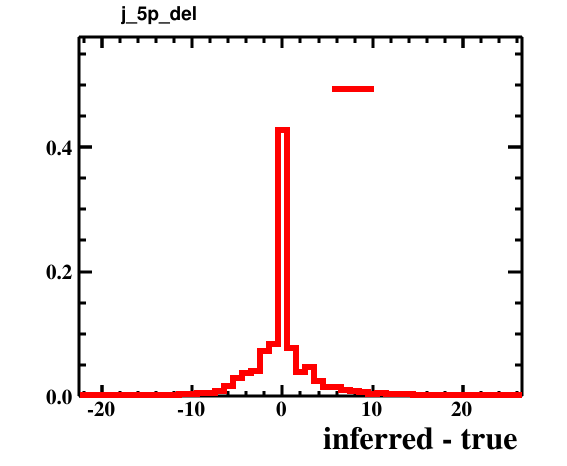

The table this chart was drawn from, first rows:
bin_low_edge, contents, xtitle, binlabel
-23.5, 0.0, inferred - true, 
-22.5, 9.999999747378752e-05, inferred - true, 
-21.5, 0.0, inferred - true, 
-20.5, 0.0, inferred - true, 
-19.5, 0.0003, inferred - true, 
-18.5, 0.0, inferred - true, 
-17.5, 0.0005, inferred - true, 
-16.5, 0.0004, inferred - true, 
-15.5, 9.999999747378752e-05, inferred - true, 
-14.5, 0.0005, inferred - true, 
-13.5, 0.0004, inferred - true, 
-12.5, 0.0006, inferred - true, 
-11.5, 0.0034, inferred - true, 
-10.5, 0.0027, inferred - true, 
-9.5, 0.0046, inferred - true, 
-8.5, 0.0054, inferred - true, 
-7.5, 0.009, inferred - true, 
-6.5, 0.0158, inferred - true, 
-5.5, 0.0293, inferred - true, 
-4.5, 0.0374, inferred - true, 
-3.5, 0.0399, inferred - true, 
-2.5, 0.0727, inferred - true, 
-1.5, 0.0835, inferred - true, 
-0.5, 0.4267, inferred - true, 
0.5, 0.0769, inferred - true, 
1.5, 0.0381, inferred - true, 
2.5, 0.0468, inferred - true, 
3.5, 0.0241, inferred - true, 
4.5, 0.0151, inferred - true, 
5.5, 0.0144, inferred - true, 
6.5, 0.0091, inferred - true, 
7.5, 0.0075, inferred - true, 
8.5, 0.0073, inferred - true, 
9.5, 0.0041, inferred - true, 
10.5, 0.005, inferred - true, 
11.5, 0.0036, inferred - true, 
12.5, 0.0039, inferred - true, 
13.5, 0.0039, inferred - true, 
14.5, 0.0013, inferred - true, 
15.5, 0.0012, inferred - true, 
16.5, 0.0014, inferred - true, 
17.5, 0.0013, inferred - true, 
18.5, 0.0005, inferred - true, 
19.5, 0.0006, inferred - true, 
20.5, 9.999999747378752e-05, inferred - true, 
21.5, 9.999999747378752e-05, inferred - true, 
22.5, 0.0002, inferred - true, 
23.5, 0.0, inferred - true, 
24.5, 0.0, inferred - true, 
25.5, 0.0002, inferred - true, 
26.5, 0.0, inferred - true, 
